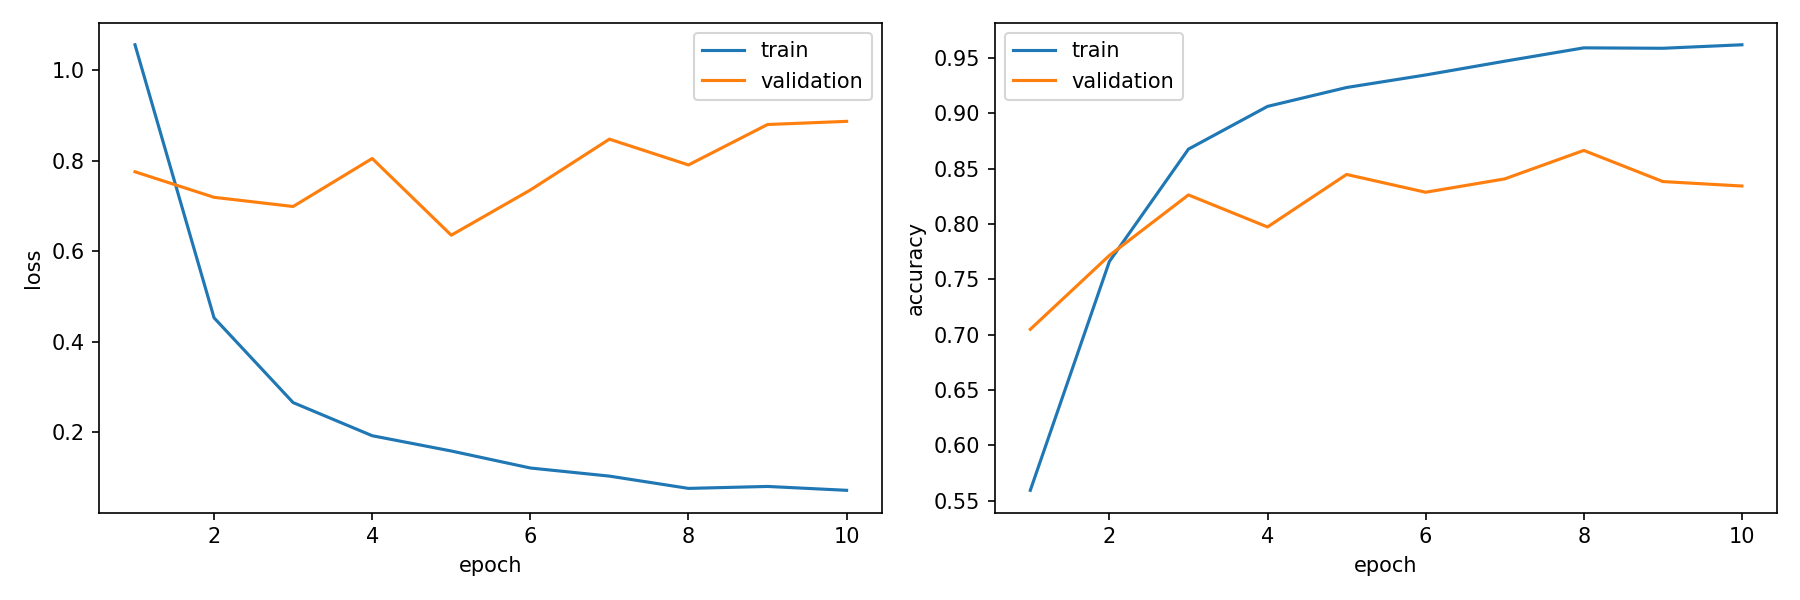

The table this chart was drawn from, first rows:
epoch, train_loss, train_accuracy, validation_loss, validation_accuracy, is_best_epoch
1, 1.057, 0.5592, 0.7759, 0.7047, False
2, 0.4527, 0.7661, 0.7194, 0.7715, False
3, 0.2652, 0.8676, 0.6991, 0.8262, False
4, 0.1919, 0.9062, 0.8053, 0.7973, False
5, 0.1581, 0.9233, 0.6356, 0.8447, True
6, 0.1205, 0.9346, 0.7355, 0.8286, False
7, 0.1025, 0.9471, 0.848, 0.8407, False
8, 0.07535, 0.9592, 0.791, 0.8665, False
9, 0.07965, 0.9588, 0.8804, 0.8383, False
10, 0.07112, 0.9619, 0.8874, 0.8343, False
